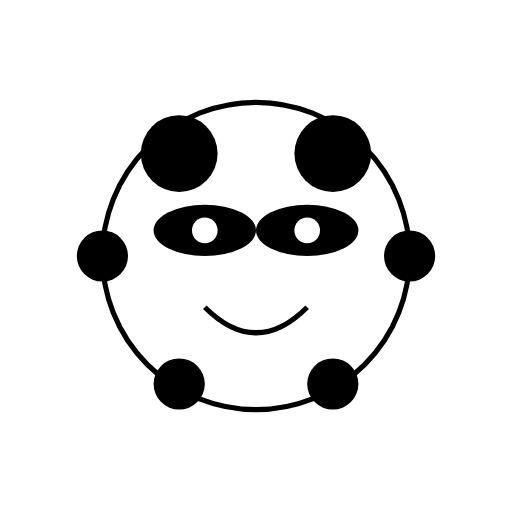
t = 0.00 s
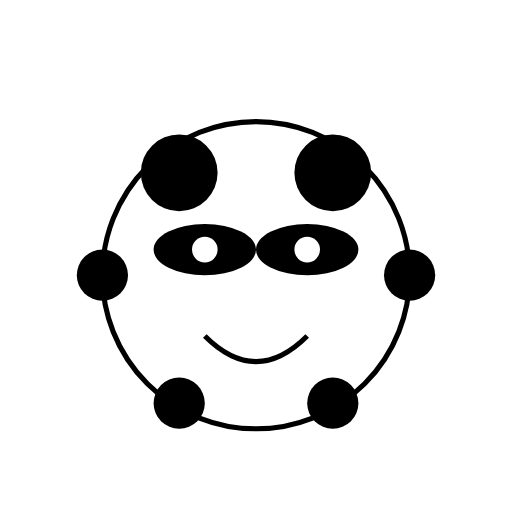
t = 0.38 s
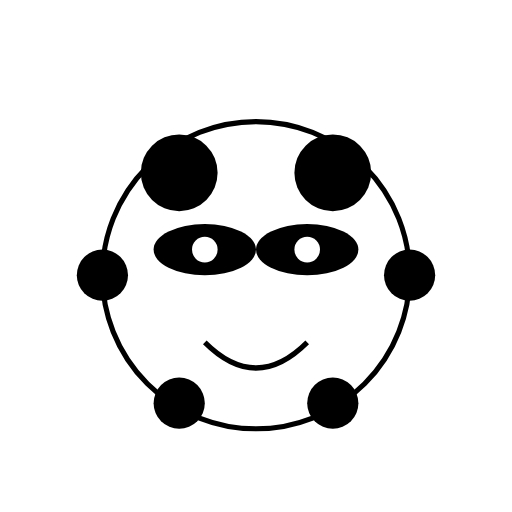
t = 0.63 s
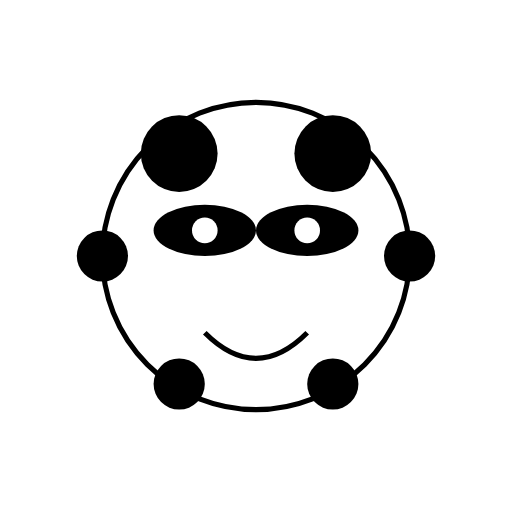
t = 1.00 s
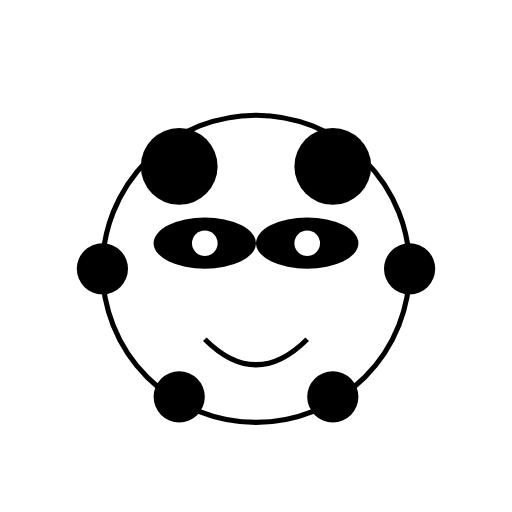
t = 1.25 s
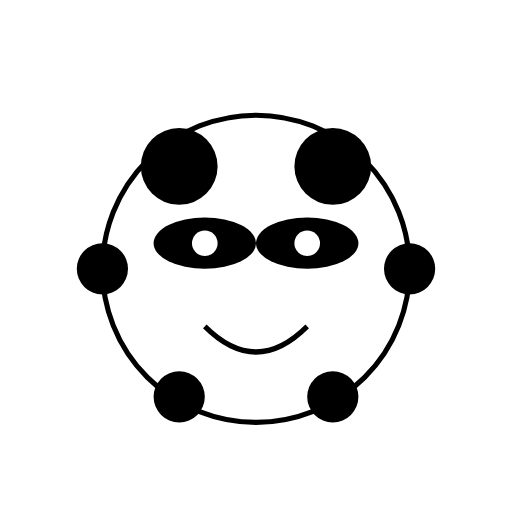
t = 1.75 s

The animated SVG that drew these frames (rendered in a browser with its animation timeline set to each time). Animation: 2 SMIL elements (animate=1,animateTransform=1); one cycle of 2.00 s, repeats indefinitely.

<?xml version="1.0" encoding="UTF-8"?>
<svg xmlns="http://www.w3.org/2000/svg" xmlns:xlink="http://www.w3.org/1999/xlink" width="200" height="200" viewBox="0 0 200 200">
  <defs>
    <g id="Chubby_Panda_base_character">
      <!-- Body -->
      <circle cx="100" cy="100" r="60" fill="#FFFFFF" stroke="#000000" stroke-width="2" />
      <!-- Ears -->
      <circle cx="70" cy="60" r="15" fill="#000000" />
      <circle cx="130" cy="60" r="15" fill="#000000" />
      <!-- Eye Patches -->
      <ellipse cx="80" cy="90" rx="20" ry="10" fill="#000000" />
      <ellipse cx="120" cy="90" rx="20" ry="10" fill="#000000" />
      <!-- Eyes -->
      <circle cx="80" cy="90" r="5" fill="#FFFFFF" />
      <circle cx="120" cy="90" r="5" fill="#FFFFFF" />
      <!-- Arms -->
      <circle cx="40" cy="100" r="10" fill="#000000" />
      <circle cx="160" cy="100" r="10" fill="#000000" />
      <!-- Legs -->
      <circle cx="70" cy="150" r="10" fill="#000000" />
      <circle cx="130" cy="150" r="10" fill="#000000" />
      <!-- Mouth -->
      <path id="mouth" d="M80,120 Q100,140 120,120" stroke="#000000" stroke-width="2" fill="none">
        <animate attributeName="d" values="M80,120 Q100,140 120,120; M80,130 Q100,150 120,130; M80,120 Q100,140 120,120" dur="2s" repeatCount="indefinite" />
      </path>
    </g>
  </defs>
  <use xlink:href="#Chubby_Panda_base_character">
    <animateTransform attributeName="transform" type="translate" values="0 0;0 10;0 0" dur="1s" repeatCount="indefinite" />
  </use>
</svg>